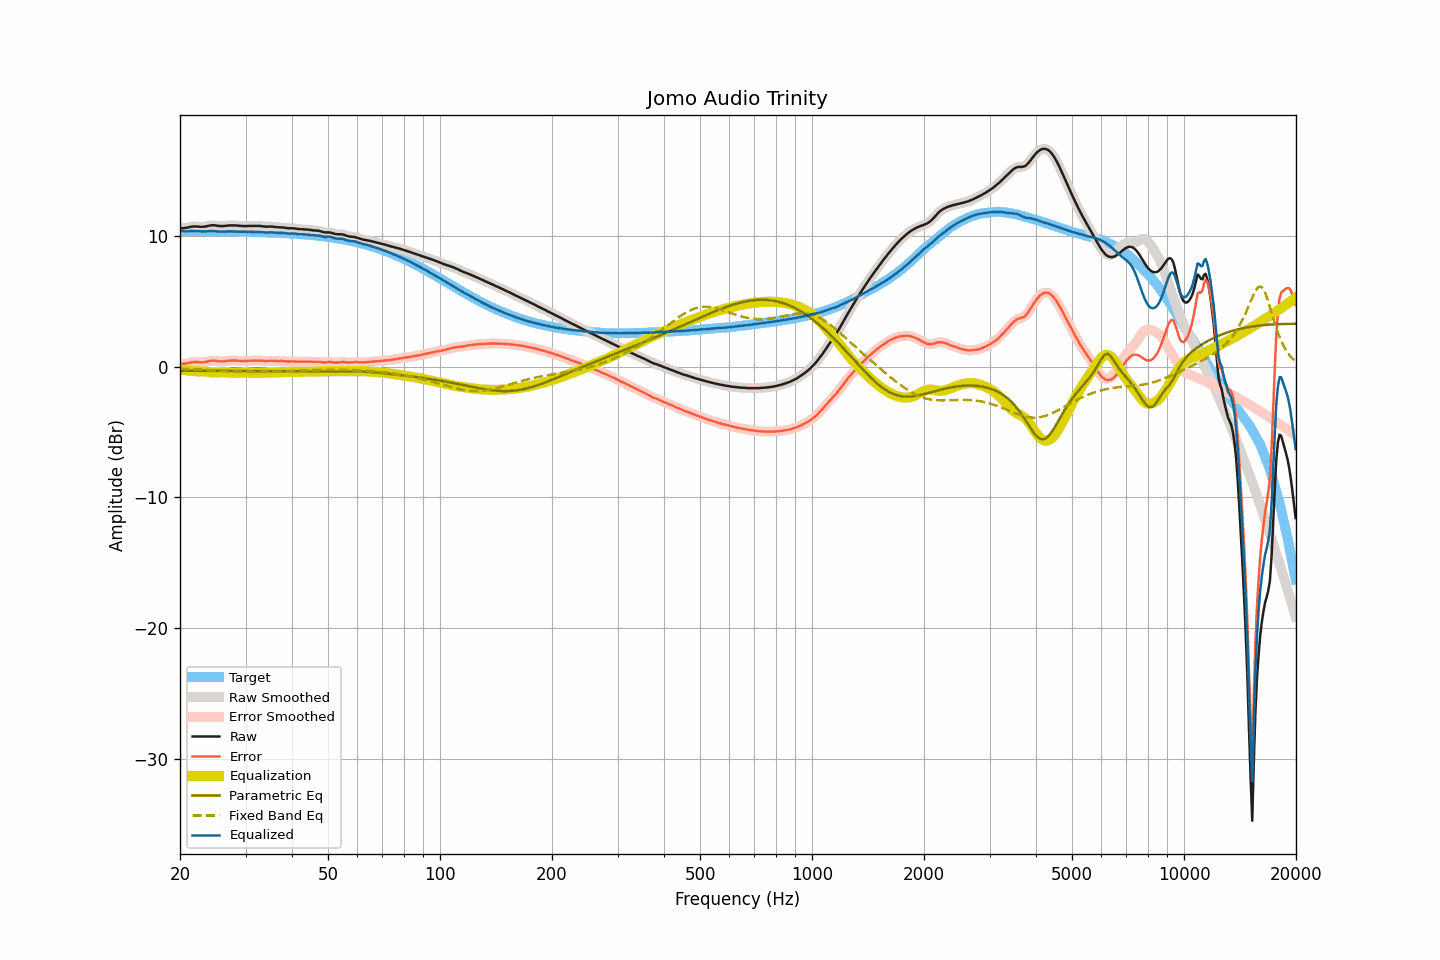

The table this chart was drawn from, first rows:
frequency, raw, smoothed, error, error_smoothed, equalization, parametric_eq, fixed_band_eq, equalized_raw, equalized_smoothed, target
20.00, 10.59, 10.59, 0.21, 0.21, -0.18, -0.31, -0.15, 10.41, 10.40, 10.38
20.20, 10.59, 10.59, 0.21, 0.22, -0.21, -0.31, -0.16, 10.38, 10.38, 10.38
20.40, 10.60, 10.60, 0.22, 0.22, -0.24, -0.31, -0.16, 10.36, 10.36, 10.38
20.61, 10.61, 10.61, 0.24, 0.24, -0.26, -0.31, -0.17, 10.35, 10.35, 10.37
20.81, 10.63, 10.63, 0.26, 0.26, -0.28, -0.31, -0.17, 10.35, 10.35, 10.37
21.02, 10.65, 10.65, 0.28, 0.28, -0.30, -0.31, -0.18, 10.35, 10.36, 10.37
21.23, 10.68, 10.68, 0.31, 0.31, -0.31, -0.31, -0.18, 10.37, 10.37, 10.37
21.44, 10.71, 10.70, 0.34, 0.33, -0.32, -0.31, -0.19, 10.39, 10.38, 10.37
21.66, 10.72, 10.72, 0.35, 0.35, -0.34, -0.31, -0.19, 10.38, 10.39, 10.37
21.87, 10.73, 10.73, 0.36, 0.36, -0.34, -0.31, -0.20, 10.39, 10.39, 10.37
22.09, 10.73, 10.73, 0.36, 0.36, -0.35, -0.31, -0.21, 10.38, 10.38, 10.37
22.31, 10.72, 10.72, 0.35, 0.35, -0.35, -0.31, -0.21, 10.37, 10.37, 10.37
22.54, 10.71, 10.71, 0.34, 0.34, -0.35, -0.31, -0.22, 10.36, 10.36, 10.37
22.76, 10.70, 10.70, 0.33, 0.33, -0.35, -0.31, -0.23, 10.35, 10.35, 10.37
22.99, 10.70, 10.70, 0.33, 0.34, -0.35, -0.31, -0.23, 10.35, 10.35, 10.37
23.22, 10.71, 10.71, 0.35, 0.35, -0.37, -0.31, -0.24, 10.34, 10.35, 10.36
23.45, 10.73, 10.73, 0.37, 0.37, -0.38, -0.31, -0.25, 10.35, 10.35, 10.36
23.69, 10.76, 10.76, 0.40, 0.40, -0.40, -0.31, -0.25, 10.36, 10.36, 10.36
23.92, 10.79, 10.79, 0.43, 0.43, -0.42, -0.31, -0.26, 10.37, 10.37, 10.36
24.16, 10.81, 10.81, 0.45, 0.45, -0.43, -0.32, -0.27, 10.38, 10.38, 10.36
24.40, 10.82, 10.82, 0.46, 0.46, -0.44, -0.32, -0.27, 10.38, 10.38, 10.36
24.65, 10.82, 10.82, 0.46, 0.46, -0.44, -0.32, -0.28, 10.38, 10.37, 10.36
24.89, 10.81, 10.81, 0.45, 0.45, -0.44, -0.32, -0.29, 10.37, 10.36, 10.36
25.14, 10.79, 10.79, 0.43, 0.43, -0.44, -0.32, -0.30, 10.35, 10.35, 10.36
25.39, 10.77, 10.77, 0.42, 0.42, -0.43, -0.32, -0.30, 10.34, 10.34, 10.35
25.65, 10.76, 10.76, 0.41, 0.41, -0.42, -0.32, -0.31, 10.34, 10.34, 10.35
25.91, 10.76, 10.76, 0.41, 0.41, -0.42, -0.32, -0.32, 10.34, 10.34, 10.35
26.16, 10.76, 10.76, 0.41, 0.41, -0.42, -0.32, -0.33, 10.34, 10.34, 10.35
26.43, 10.77, 10.77, 0.42, 0.42, -0.43, -0.32, -0.33, 10.34, 10.34, 10.35
26.69, 10.78, 10.78, 0.43, 0.44, -0.44, -0.32, -0.34, 10.34, 10.35, 10.35
26.96, 10.80, 10.80, 0.46, 0.45, -0.45, -0.32, -0.35, 10.35, 10.35, 10.34
27.23, 10.81, 10.81, 0.47, 0.46, -0.46, -0.32, -0.35, 10.35, 10.35, 10.34
27.50, 10.81, 10.81, 0.47, 0.47, -0.46, -0.32, -0.36, 10.35, 10.35, 10.34
27.77, 10.81, 10.81, 0.47, 0.47, -0.47, -0.32, -0.37, 10.34, 10.34, 10.34
28.05, 10.81, 10.81, 0.47, 0.47, -0.47, -0.32, -0.37, 10.34, 10.34, 10.34
28.33, 10.80, 10.80, 0.47, 0.47, -0.46, -0.33, -0.38, 10.34, 10.34, 10.33
28.62, 10.79, 10.79, 0.46, 0.46, -0.46, -0.33, -0.38, 10.33, 10.33, 10.33
28.90, 10.78, 10.78, 0.45, 0.45, -0.45, -0.33, -0.39, 10.33, 10.33, 10.33
29.19, 10.77, 10.77, 0.44, 0.44, -0.45, -0.33, -0.39, 10.32, 10.32, 10.33
29.48, 10.76, 10.76, 0.43, 0.44, -0.44, -0.33, -0.40, 10.32, 10.32, 10.33
29.78, 10.76, 10.76, 0.44, 0.44, -0.44, -0.33, -0.40, 10.32, 10.32, 10.32
30.08, 10.76, 10.76, 0.44, 0.44, -0.44, -0.33, -0.41, 10.32, 10.32, 10.32
30.38, 10.76, 10.76, 0.44, 0.45, -0.45, -0.33, -0.41, 10.31, 10.32, 10.32
30.68, 10.77, 10.77, 0.46, 0.45, -0.45, -0.33, -0.41, 10.32, 10.32, 10.31
30.99, 10.77, 10.77, 0.46, 0.46, -0.46, -0.33, -0.41, 10.31, 10.31, 10.31
31.30, 10.77, 10.77, 0.46, 0.46, -0.46, -0.33, -0.41, 10.31, 10.31, 10.31
31.61, 10.77, 10.77, 0.46, 0.46, -0.47, -0.33, -0.41, 10.30, 10.30, 10.31
31.93, 10.77, 10.77, 0.47, 0.47, -0.47, -0.33, -0.41, 10.30, 10.30, 10.30
32.24, 10.77, 10.77, 0.47, 0.47, -0.47, -0.34, -0.41, 10.30, 10.30, 10.30
32.57, 10.77, 10.77, 0.47, 0.47, -0.46, -0.34, -0.41, 10.31, 10.30, 10.30
32.89, 10.76, 10.76, 0.47, 0.47, -0.46, -0.34, -0.41, 10.30, 10.30, 10.29
33.22, 10.75, 10.75, 0.46, 0.46, -0.46, -0.34, -0.41, 10.29, 10.29, 10.29
33.55, 10.73, 10.73, 0.45, 0.45, -0.46, -0.34, -0.40, 10.27, 10.28, 10.28
33.89, 10.72, 10.72, 0.44, 0.44, -0.45, -0.34, -0.40, 10.27, 10.27, 10.28
34.23, 10.71, 10.72, 0.43, 0.44, -0.45, -0.34, -0.40, 10.26, 10.26, 10.28
34.57, 10.72, 10.72, 0.45, 0.45, -0.45, -0.34, -0.39, 10.27, 10.27, 10.27
34.92, 10.72, 10.72, 0.45, 0.45, -0.45, -0.34, -0.39, 10.27, 10.27, 10.27
35.27, 10.72, 10.72, 0.46, 0.46, -0.44, -0.34, -0.39, 10.28, 10.27, 10.26
35.62, 10.71, 10.71, 0.45, 0.45, -0.44, -0.34, -0.38, 10.27, 10.26, 10.26
35.97, 10.69, 10.69, 0.44, 0.44, -0.44, -0.35, -0.38, 10.25, 10.25, 10.25
... 635 more rows
